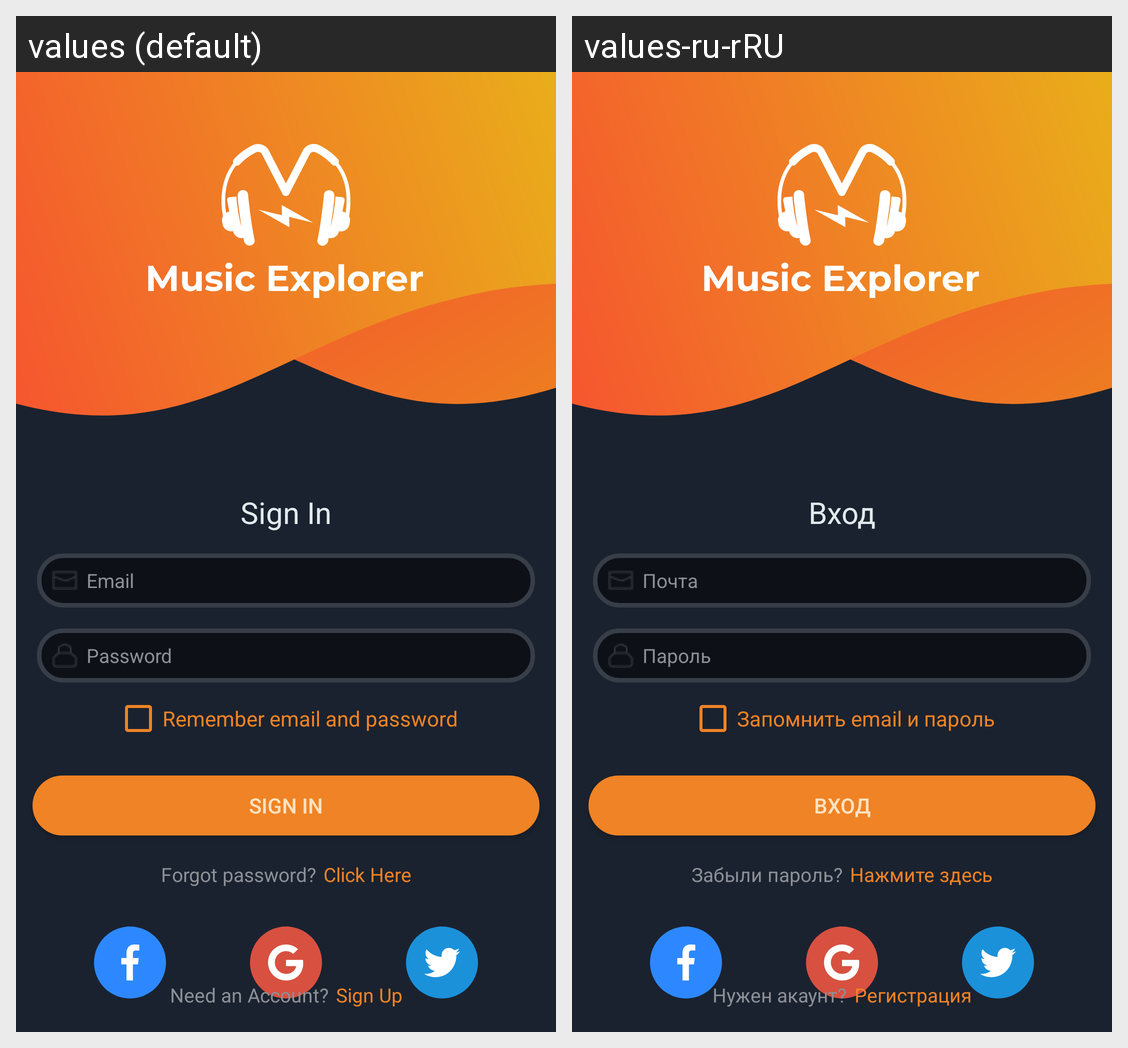

Translations of the strings shown on this Android screen, per locale in the grid:
Android screen res/layout/layout_sign_in.xml rendered under 2 locales, left to right: values (default), values-ru-rRU. Device: Nexus 5 (rendered at 1080×1920; each locale shown at half size, 540×960, under a caption strip naming it); theme Theme.Music_explorer.
Strings drawn on this screen, with the default value and each locale's value (text and hints the layout hard-codes, and strings that could not be matched under every locale, appear in the picture but are not listed):

sign_in_text
  values: Sign In
  values-ru-rRU: Вход

email_label_text
  values: Email
  values-ru-rRU: Почта

password_label_text
  values: Password
  values-ru-rRU: Пароль

auth_check_box_text
  values: Remember email and password
  values-ru-rRU: Запомнить email и пароль

forgot_password_text
  values: Forgot password?
  values-ru-rRU: Забыли пароль?

click_here_text
  values: Click Here
  values-ru-rRU: Нажмите здесь

need_an_account_text
  values: Need an Account?
  values-ru-rRU: Нужен акаунт?

sign_up_text
  values: Sign Up
  values-ru-rRU: Регистрация
